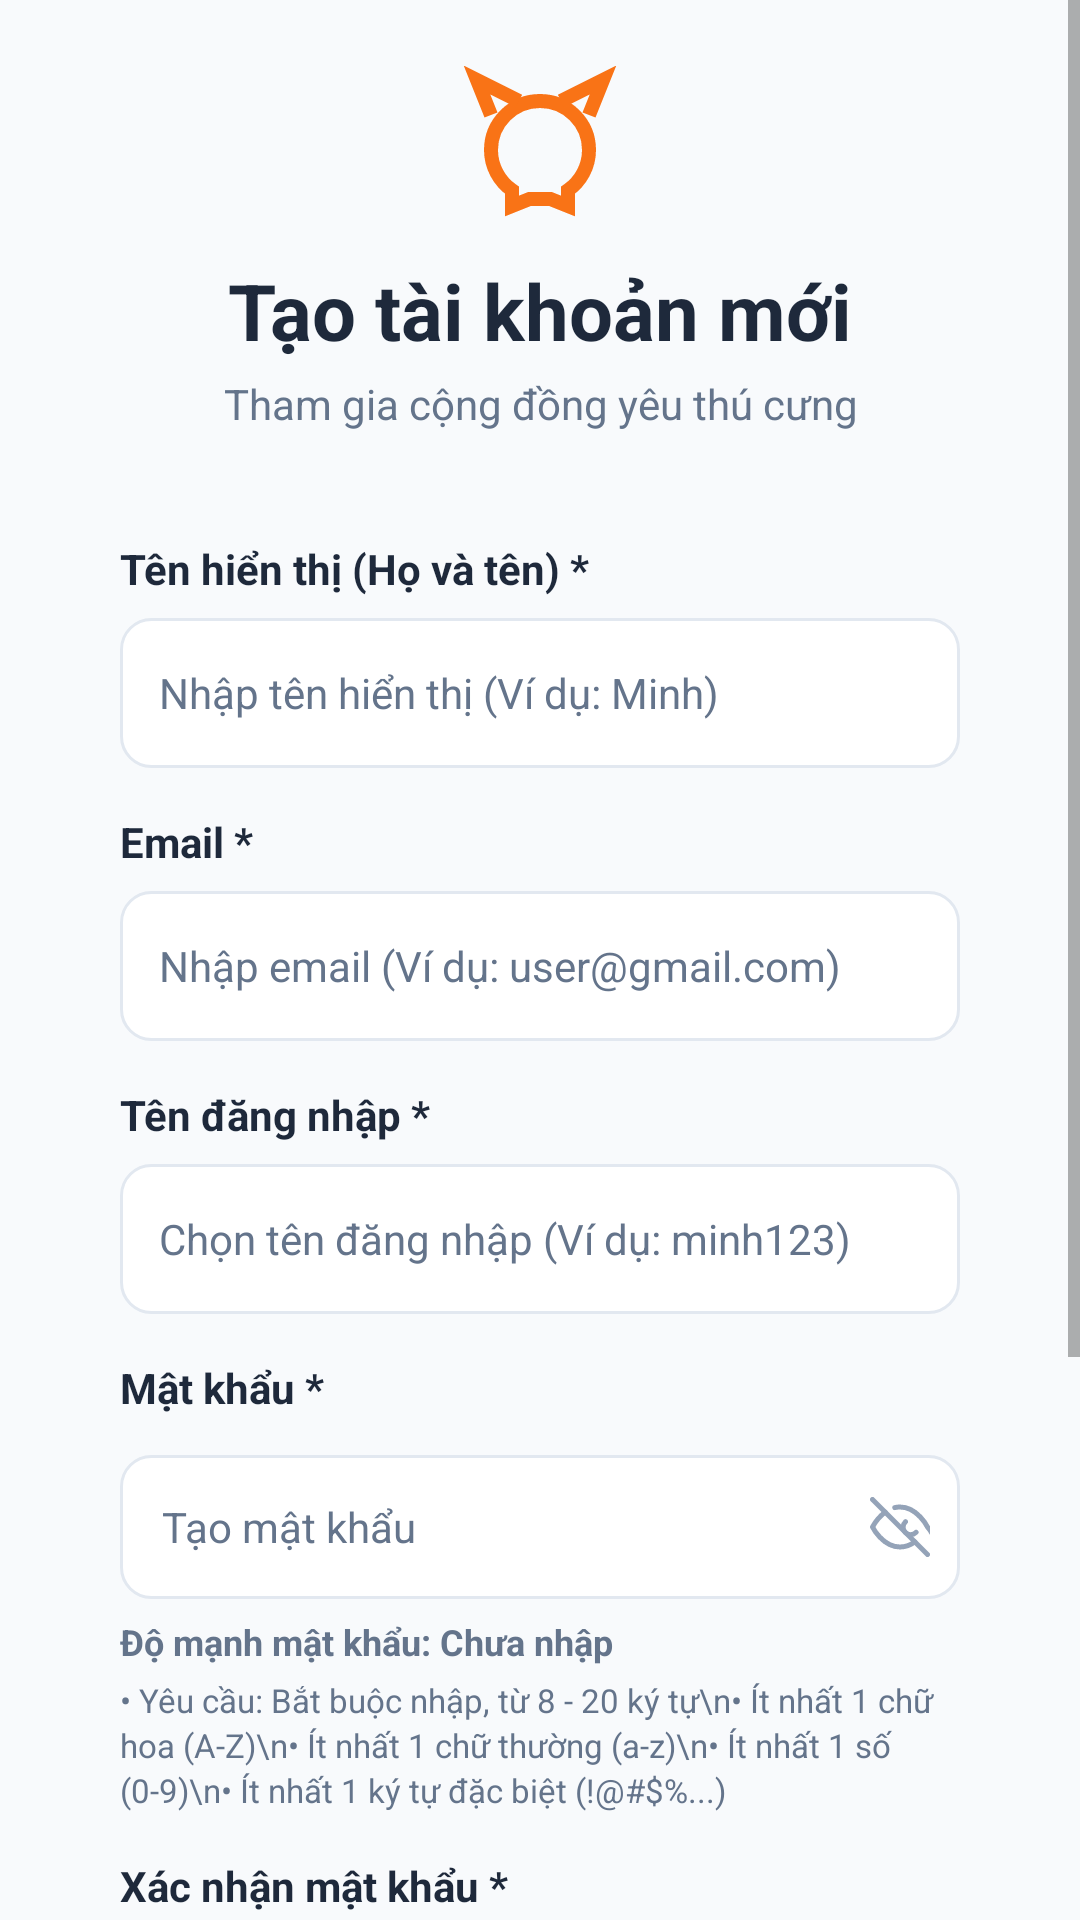

Android layout source for this screen:
<!-- AndroidManifest.xml: application theme Theme.AppPet -->
<!-- res/layout/activity_register.xml -->
<?xml version="1.0" encoding="utf-8"?>
<ScrollView xmlns:android="http://schemas.android.com/apk/res/android"
    android:layout_width="match_parent"
    android:layout_height="match_parent"
    android:background="@color/background"
    android:fillViewport="true"
    android:fitsSystemWindows="true">

    <LinearLayout
        android:layout_width="match_parent"
        android:layout_height="wrap_content"
        android:orientation="vertical"
        android:padding="22dp">

        <ImageView
            android:layout_width="56dp"
            android:layout_height="56dp"
            android:layout_gravity="center_horizontal"
            android:src="@drawable/ic_cat_orange"
            android:contentDescription="Logo" />

        <TextView
            android:layout_width="match_parent"
            android:layout_height="wrap_content"
            android:layout_marginTop="8dp"
            android:gravity="center"
            android:text="Tạo tài khoản mới"
            android:textColor="@color/text_primary"
            android:textSize="26sp"
            android:textStyle="bold" />

        <TextView
            android:layout_width="match_parent"
            android:layout_height="wrap_content"
            android:layout_marginTop="4dp"
            android:gravity="center"
            android:text="Tham gia cộng đồng yêu thú cưng"
            android:textColor="@color/text_secondary"
            android:textSize="14sp" />

        <LinearLayout
            android:layout_width="match_parent"
            android:layout_height="wrap_content"
            android:layout_marginTop="18dp"
            android:background="@drawable/bg_card"
            android:orientation="vertical"
            android:padding="18dp">

            
            <TextView
                style="@style/FormLabel"
                android:layout_marginTop="0dp"
                android:text="Tên hiển thị (Họ và tên) *" />

            <EditText
                android:id="@+id/edtFullNameReg"
                style="@style/FormEditText"
                android:hint="Nhập tên hiển thị (Ví dụ: Minh)"
                android:inputType="textPersonName|textCapWords"
                android:singleLine="true" />

            
            <TextView
                style="@style/FormLabel"
                android:text="Email *" />

            <EditText
                android:id="@+id/edtEmailReg"
                style="@style/FormEditText"
                android:hint="Nhập email (Ví dụ: user@gmail.com)"
                android:inputType="textEmailAddress"
                android:singleLine="true" />

            
            <TextView
                style="@style/FormLabel"
                android:text="Tên đăng nhập *" />

            <EditText
                android:id="@+id/edtUsernameReg"
                style="@style/FormEditText"
                android:hint="Chọn tên đăng nhập (Ví dụ: minh123)"
                android:inputType="textNoSuggestions"
                android:singleLine="true" />

            
            <TextView
                style="@style/FormLabel"
                android:text="Mật khẩu *" />

            <RelativeLayout
                android:layout_width="match_parent"
                android:layout_height="48dp"
                android:layout_marginTop="6dp"
                android:background="@drawable/bg_input">

                <EditText
                    android:id="@+id/edtPasswordReg"
                    android:layout_width="match_parent"
                    android:layout_height="match_parent"
                    android:layout_toStartOf="@id/btnTogglePassword"
                    android:background="@null"
                    android:hint="Tạo mật khẩu"
                    android:inputType="textPassword"
                    android:paddingStart="14dp"
                    android:paddingEnd="8dp"
                    android:textColor="@color/text_primary"
                    android:textColorHint="@color/text_secondary"
                    android:textSize="14sp" />

                <ImageView
                    android:id="@+id/btnTogglePassword"
                    android:layout_width="40dp"
                    android:layout_height="match_parent"
                    android:layout_alignParentEnd="true"
                    android:contentDescription="Toggle Password"
                    android:padding="10dp"
                    android:src="@drawable/ic_eye_off" />
            </RelativeLayout>

            
            <TextView
                android:id="@+id/txtPasswordStrength"
                android:layout_width="wrap_content"
                android:layout_height="wrap_content"
                android:layout_marginTop="6dp"
                android:text="Độ mạnh mật khẩu: Chưa nhập"
                android:textColor="@color/text_secondary"
                android:textSize="12sp"
                android:textStyle="bold" />

            <TextView
                android:id="@+id/txtPasswordRules"
                android:layout_width="match_parent"
                android:layout_height="wrap_content"
                android:layout_marginTop="4dp"
                android:lineSpacingExtra="2dp"
                android:text="• Yêu cầu: Bắt buộc nhập, từ 8 - 20 ký tự\n• Ít nhất 1 chữ hoa (A-Z)\n• Ít nhất 1 chữ thường (a-z)\n• Ít nhất 1 số (0-9)\n• Ít nhất 1 ký tự đặc biệt (!@#$%...)"
                android:textColor="@color/text_secondary"
                android:textSize="11sp" />

            
            <TextView
                style="@style/FormLabel"
                android:text="Xác nhận mật khẩu *" />

            <RelativeLayout
                android:layout_width="match_parent"
                android:layout_height="48dp"
                android:layout_marginTop="6dp"
                android:background="@drawable/bg_input">

                <EditText
                    android:id="@+id/edtConfirmPasswordReg"
                    android:layout_width="match_parent"
                    android:layout_height="match_parent"
                    android:layout_toStartOf="@id/btnToggleConfirmPassword"
                    android:background="@null"
                    android:hint="Nhập lại mật khẩu"
                    android:inputType="textPassword"
                    android:paddingStart="14dp"
                    android:paddingEnd="8dp"
                    android:textColor="@color/text_primary"
                    android:textColorHint="@color/text_secondary"
                    android:textSize="14sp" />

                <ImageView
                    android:id="@+id/btnToggleConfirmPassword"
                    android:layout_width="40dp"
                    android:layout_height="match_parent"
                    android:layout_alignParentEnd="true"
                    android:contentDescription="Toggle Confirm Password"
                    android:padding="10dp"
                    android:src="@drawable/ic_eye_off" />
            </RelativeLayout>

            
            <CheckBox
                android:id="@+id/cbTerms"
                android:layout_width="wrap_content"
                android:layout_height="wrap_content"
                android:layout_marginTop="12dp"
                android:text="Tôi đồng ý với điều khoản và điều kiện"
                android:textColor="@color/text_primary"
                android:textSize="13sp" />

            <Button
                android:id="@+id/btnRegister"
                android:layout_width="match_parent"
                android:layout_height="50dp"
                android:layout_marginTop="18dp"
                android:background="@drawable/bg_primary_button"
                android:stateListAnimator="@null"
                android:text="Đăng ký"
                android:textAllCaps="false"
                android:textColor="@android:color/white"
                android:textSize="16sp"
                android:textStyle="bold" />

        </LinearLayout>

        <TextView
            android:id="@+id/txtLoginBack"
            android:layout_width="match_parent"
            android:layout_height="wrap_content"
            android:layout_marginTop="14dp"
            android:gravity="center"
            android:padding="10dp"
            android:text="Đã có tài khoản? Đăng nhập"
            android:textColor="@color/primary"
            android:textSize="15sp"
            android:textStyle="bold" />
    </LinearLayout>
</ScrollView>
<!-- resources referenced by this layout -->
<resources>
  <color name="background">#F8FAFC</color>
  <color name="primary">#2B6CB0</color>
  <color name="text_primary">#1E293B</color>
  <color name="text_secondary">#64748B</color>
  <!-- drawable bg_input (drawable) -->
  <?xml version="1.0" encoding="utf-8"?>
  <shape xmlns:android="http://schemas.android.com/apk/res/android">
      <solid android:color="@color/surface" />
      <corners android:radius="10dp" />
      <stroke android:width="1dp" android:color="@color/border" />
  </shape>
  <!-- drawable ic_cat_orange (drawable) -->
  <vector xmlns:android="http://schemas.android.com/apk/res/android"
      android:width="28dp"
      android:height="28dp"
      android:viewportWidth="24"
      android:viewportHeight="24">
    <path
        android:fillColor="#00000000"
        android:pathData="M12,5c-3.87,0 -7,3.13 -7,7 0,2.38 1.19,4.47 3,5.74V20l2.5,-1h3l2.5,1v-2.26c1.81,-1.27 3,-3.36 3,-5.74 0,-3.87 -3.13,-7 -7,-7z"
        android:strokeWidth="2"
        android:strokeColor="#F97316"/>
    <path
        android:fillColor="#00000000"
        android:pathData="M5,7L3,2l6,3M19,7l2,-5 -6,3"
        android:strokeWidth="2"
        android:strokeColor="#F97316"/>
  </vector>
  <!-- drawable ic_eye_off (drawable) -->
  <vector xmlns:android="http://schemas.android.com/apk/res/android"
      android:width="24dp"
      android:height="24dp"
      android:viewportWidth="24"
      android:viewportHeight="24">
    <path
        android:fillColor="#00000000"
        android:pathData="M17.94,17.94A10.07,10.07 0,0 1,12 20c-7,0 -11,-8 -11,-8a18.45,18.45 0,0 1,5.06,-5.94M9.9,4.24A9.12,9.12 0,0 1,12 4c7,0 11,8 11,8a18.5,18.5 0,0 1,2.16,3.19m-6.72,-1.07a3,3 0,1 1,-4.24,-4.24"
        android:strokeWidth="2"
        android:strokeColor="#94A3B8"
        android:strokeLineCap="round"/>
    <path
        android:fillColor="#00000000"
        android:pathData="M1,1l22,22"
        android:strokeWidth="2"
        android:strokeColor="#94A3B8"
        android:strokeLineCap="round"/>
  </vector>
  <style name="FormEditText">
          <item name="android:layout_width">match_parent</item>
          <item name="android:layout_height">50dp</item>
          <item name="android:background">@drawable/bg_input</item>
          <item name="android:paddingStart">13dp</item>
          <item name="android:paddingEnd">13dp</item>
          <item name="android:textColor">@color/text_primary</item>
          <item name="android:textColorHint">@color/text_secondary</item>
          <item name="android:textSize">14sp</item>
          <item name="android:singleLine">false</item>
      </style>
  <style name="FormLabel">
          <item name="android:layout_width">match_parent</item>
          <item name="android:layout_height">wrap_content</item>
          <item name="android:layout_marginTop">15dp</item>
          <item name="android:layout_marginBottom">7dp</item>
          <item name="android:textColor">@color/text_primary</item>
          <item name="android:textSize">14sp</item>
          <item name="android:textStyle">bold</item>
      </style>
  <style name="Theme.AppPet" parent="AppTheme" />
  <color name="surface">#FFFFFF</color>
  <color name="border">#E2E8F0</color>
  <style name="AppTheme" parent="Theme.AppCompat.Light.NoActionBar">
          <item name="fontFamily">sans-serif</item>
          <item name="colorAccent">@color/accent</item>
          <item name="android:statusBarColor">@color/background</item>
          <item name="android:navigationBarColor">@color/background</item>
          <item name="android:windowLightStatusBar">true</item>
          <item name="android:windowLightNavigationBar" tools:targetApi="o_mr1">true</item>
          <item name="android:windowBackground">@color/background</item>
      </style>
  <color name="accent">#319795</color>
</resources>
